Run: headless pygame with SDL's dummy video driver; simulated clock (each Clock.tick advances the game by its frame time, no real sleeping); random seed 0; keys injected as events and as key.get_pressed() state; no mouse input.
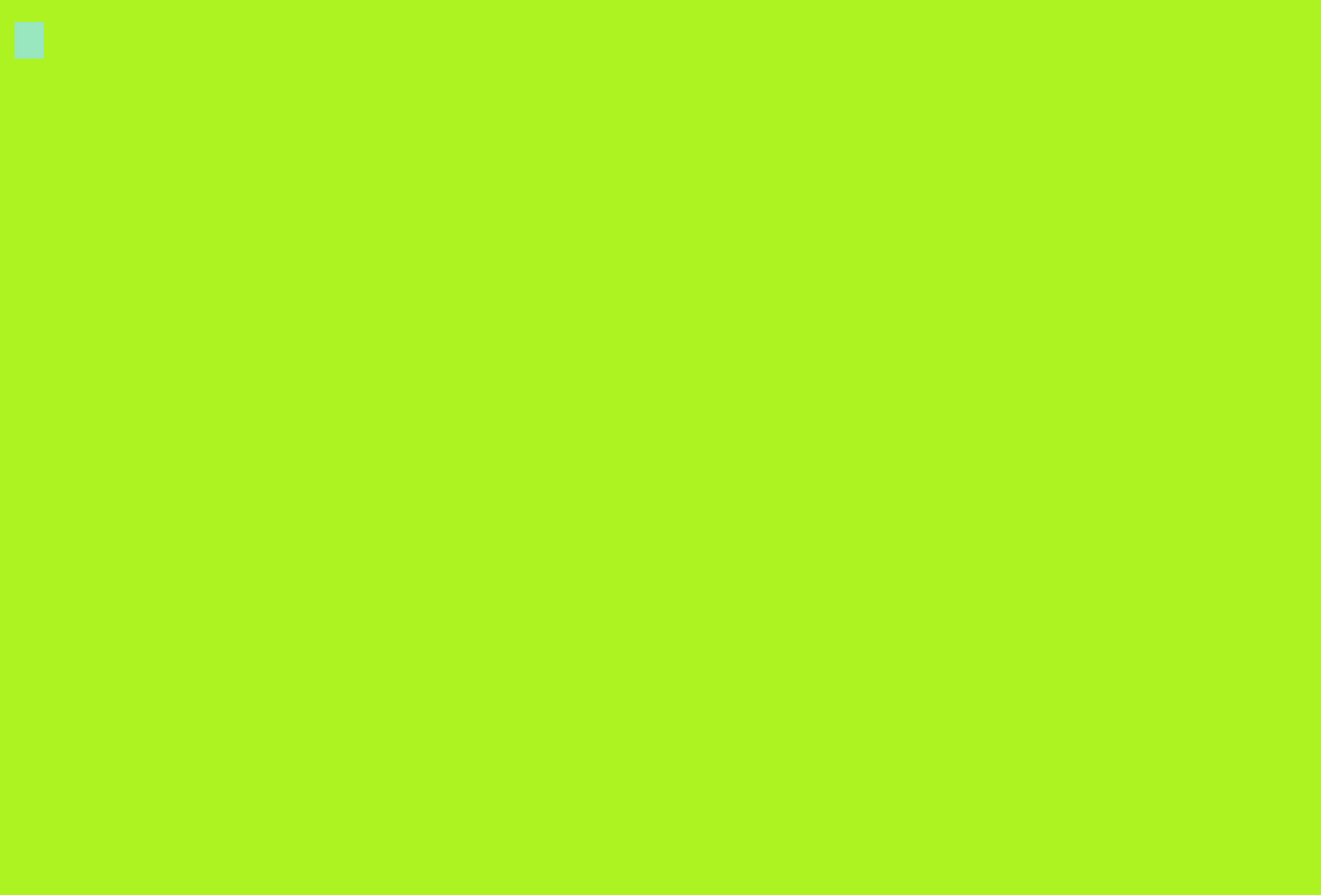
Frame 1 of 4 · flips 1–60 · no input
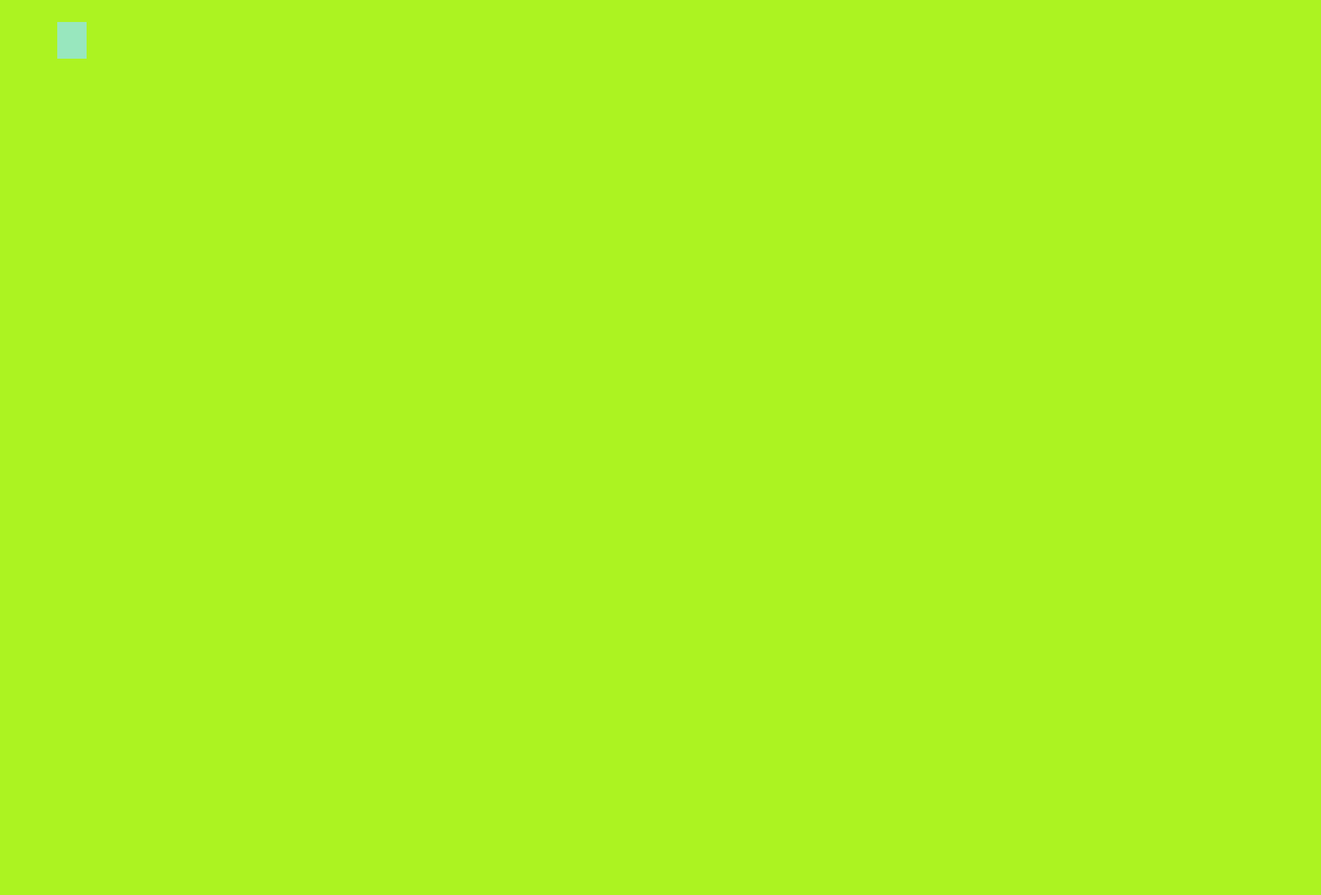
Frame 2 of 4 · flips 61–180 · tapped SPACE, RETURN · held RIGHT (→), D
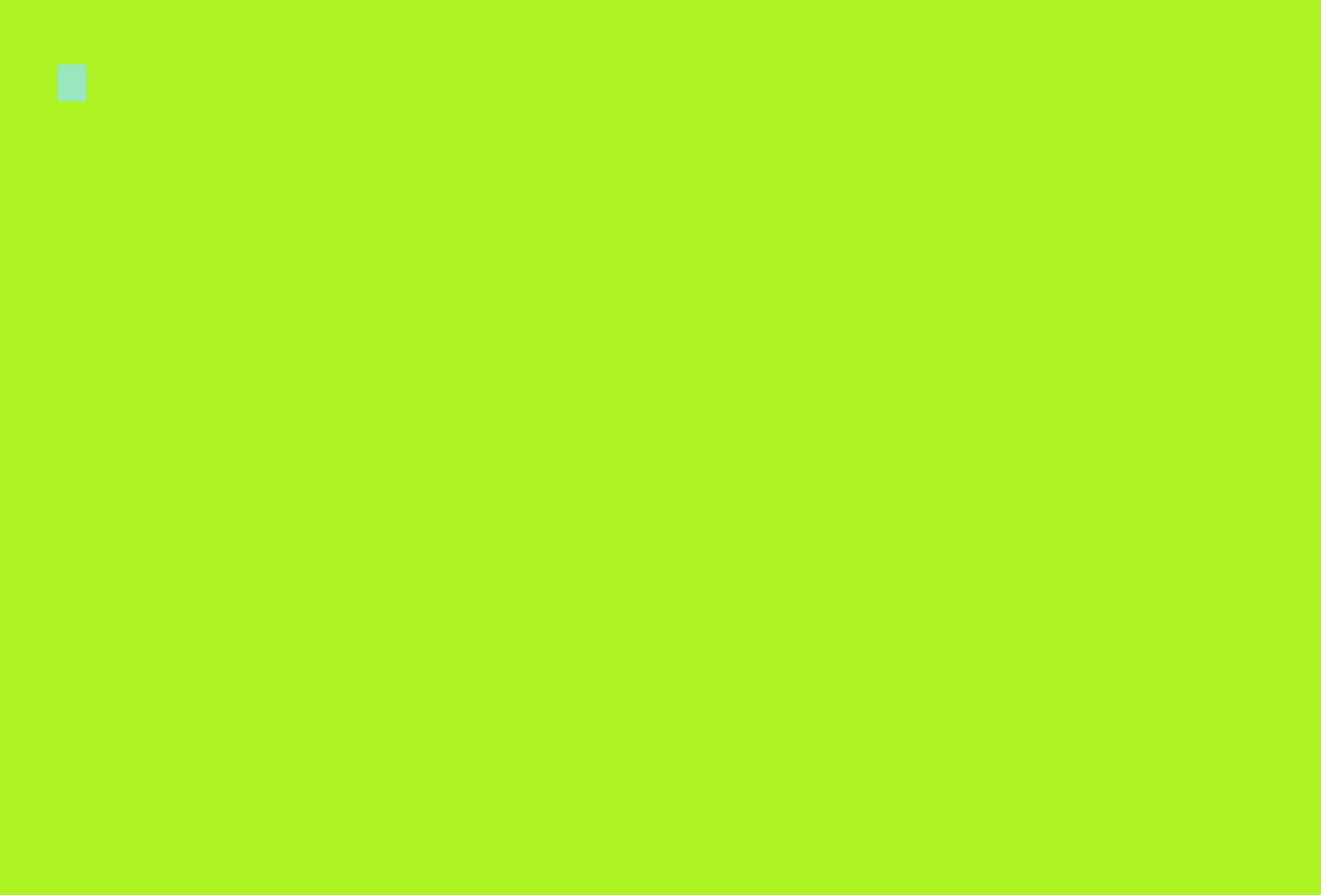
Frame 3 of 4 · flips 181–300 · held DOWN (↓), S
Frame 4 of 4 · flips 301–420 · held LEFT (←), A, UP (↑), W · screen same as frame 1, image omitted

The pygame program that drew these frames:

import pygame
pygame.init()
CS16 = 1220
CS2 = 1800
PUBG = 2890

windows =pygame.display.set_mode((CS2, CS16))
pygame.display.set_caption("shablon")
lkh = pygame.time.Clock()
gtrer = (20)
kyygu = (30)
gfh =(58)


run =True

while run:
    lkh.tick(PUBG)
    for i in pygame.event.get():
        if i.type == pygame.QUIT:
            run = False
        if i.type == pygame.KEYDOWN:
            if i.key == pygame.K_a:
                gtrer -= gfh
            if i.key == pygame.K_d:
                gtrer += gfh
            if i.key == pygame.K_w:
                kyygu -= gfh
            if i.key == pygame.K_s:
                kyygu += gfh
    windows.fill("#acf321")
    pygame.draw.rect(windows, (152,231,190), (gtrer,kyygu,40,50))
    pygame.display.flip()
pygame.quit()
